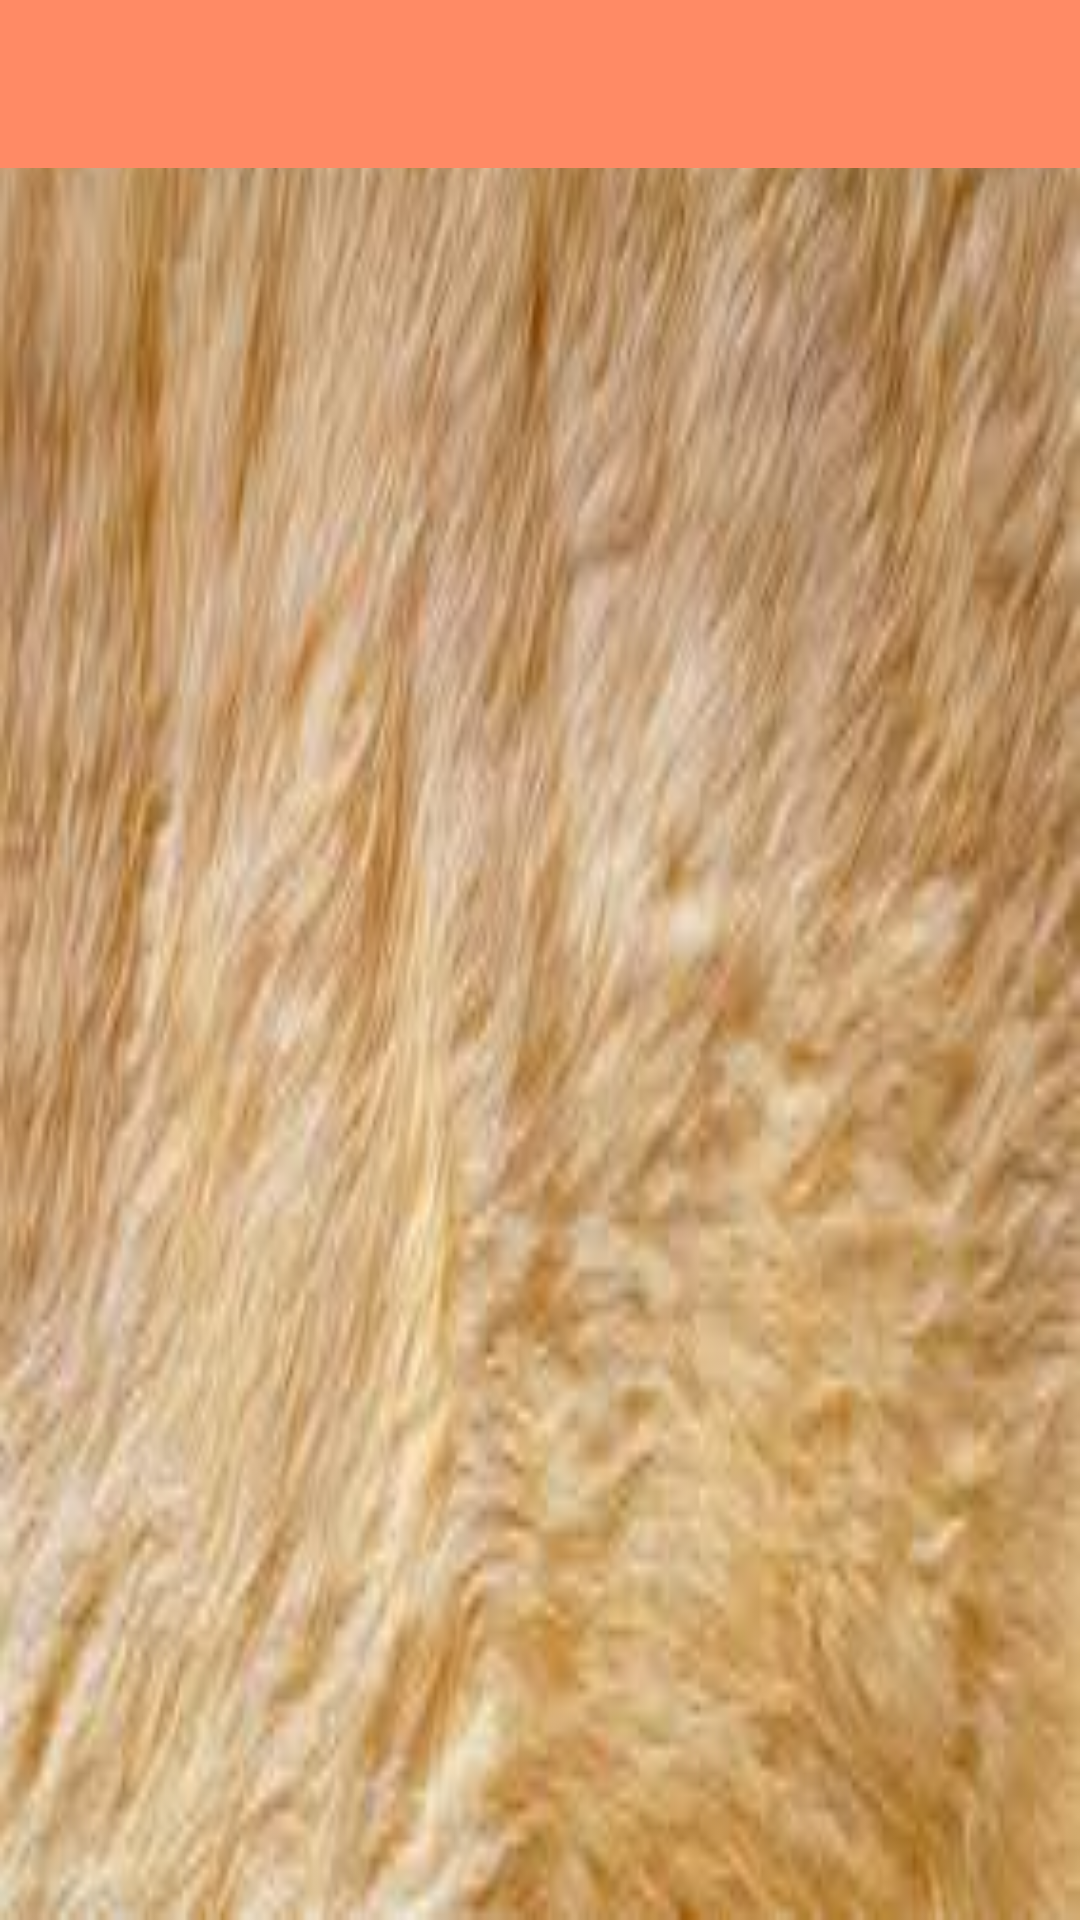

Here is an Android app screen rendered from its layout file. Give the layout XML and the strings, colors and styles it references.
<!-- AndroidManifest.xml: application theme AppTheme -->
<!-- res/layout/activity_listview.xml -->
<LinearLayout xmlns:android="http://schemas.android.com/apk/res/android"
    xmlns:tools="http://schemas.android.com/tools"
    android:id="@+id/LinearLayout1"
    android:layout_width="match_parent"
    android:layout_height="match_parent"
    android:orientation="vertical"
    android:paddingBottom="16dp"
    android:background="@drawable/mon1"
    tools:context="com.example.demolistview.MainActivity" >

    <include android:id="@+id/toolbar_actionbar" layout="@layout/toolbar"
        android:layout_width="match_parent" android:layout_height="wrap_content" />

    <ListView
        android:id="@+id/listView1"
        android:paddingBottom="10dp"
        android:layout_width="wrap_content"
        android:layout_height="wrap_content" >
    </ListView>

</LinearLayout>
<!-- res/layout/toolbar.xml (included above) -->
<android.support.v7.widget.Toolbar
    xmlns:android="http://schemas.android.com/apk/res/android"
    style="@style/ToolBarStyle"
    android:layout_width="match_parent"
    android:layout_height="wrap_content"
    android:background="#ff8a65"
    android:minHeight="@dimen/abc_action_bar_default_height_material"
    />
<!-- resources referenced by this layout -->
<resources>
  <!-- drawable mon1: jpeg bitmap (drawable, 9342 bytes) -->
  <style name="ToolBarStyle" parent="">
         
          <item name="popupTheme">@style/ThemeOverlay.AppCompat.Light</item>
          <item name="theme">@style/ThemeOverlay.AppCompat.Dark.ActionBar</item>
      </style>
  <style name="AppTheme" parent="Theme.AppCompat.NoActionBar">
          
      </style>
</resources>
